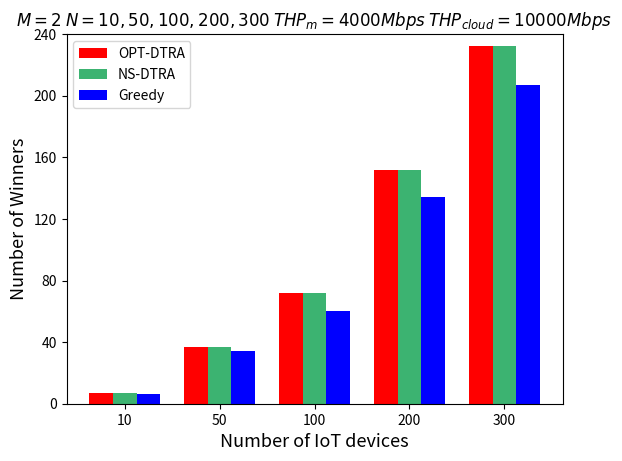

This figure's Python source:
import matplotlib.pyplot as plt
import numpy as np
from matplotlib.pyplot import MultipleLocator

# 每个柱状图的标签
labels = ['10', '50', '100', '200', '300']
# 柱的数值
opt = [7, 37, 72, 152, 232]
NS_DTRA = [7, 37, 72, 152, 232]
greedy = [6, 34, 60, 134, 207]
# x轴刻度标签位置
x = np.arange(len(labels))
# 柱子宽度
width = 0.25
ax = plt.subplot()
rects1 = ax.bar(x - width, opt, width, label='OPT-DTRA', color=['red', 'red', 'red', 'red', 'red'])
rects2 = ax.bar(x, NS_DTRA, width, label='NS-DTRA',
                color=['mediumseagreen', 'mediumseagreen', 'mediumseagreen', 'mediumseagreen', 'mediumseagreen'])
rects3 = ax.bar(x + width, greedy, width, label='Greedy',
                color=['blue', 'blue', 'blue', 'blue', 'blue'])
# 设置y轴标题
ax.set_ylabel('Number of Winners', fontsize=13)
ax.set_xlabel('Number of IoT devices', fontsize=13)
ax.set_ylim(0, 240)
# 将y轴刻度间隔设置并存在变量中
y_major_locator = MultipleLocator(40)
# 设置刻度间隔
axgca = plt.gca()
axgca.yaxis.set_major_locator(y_major_locator)
# x轴刻度不进行计算
ax.set_xticks(x)
ax.set_xticklabels(labels)
plt.title("$M=2$ $N=10,50,100,200,300$ $THP_m=4000Mbps$ $THP_{cloud}=10000Mbps$")
ax.legend()

plt.show()
